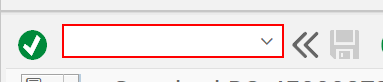
Task: Test Automation Project
Workflow: Step3_Change Inbound Delivery(VL32N)

Step 1: type "/NVL32N[k(enter)]" into 'OkCodeField  okcd' in window 'Standard PO*Created by*' (saplogon.exe)
